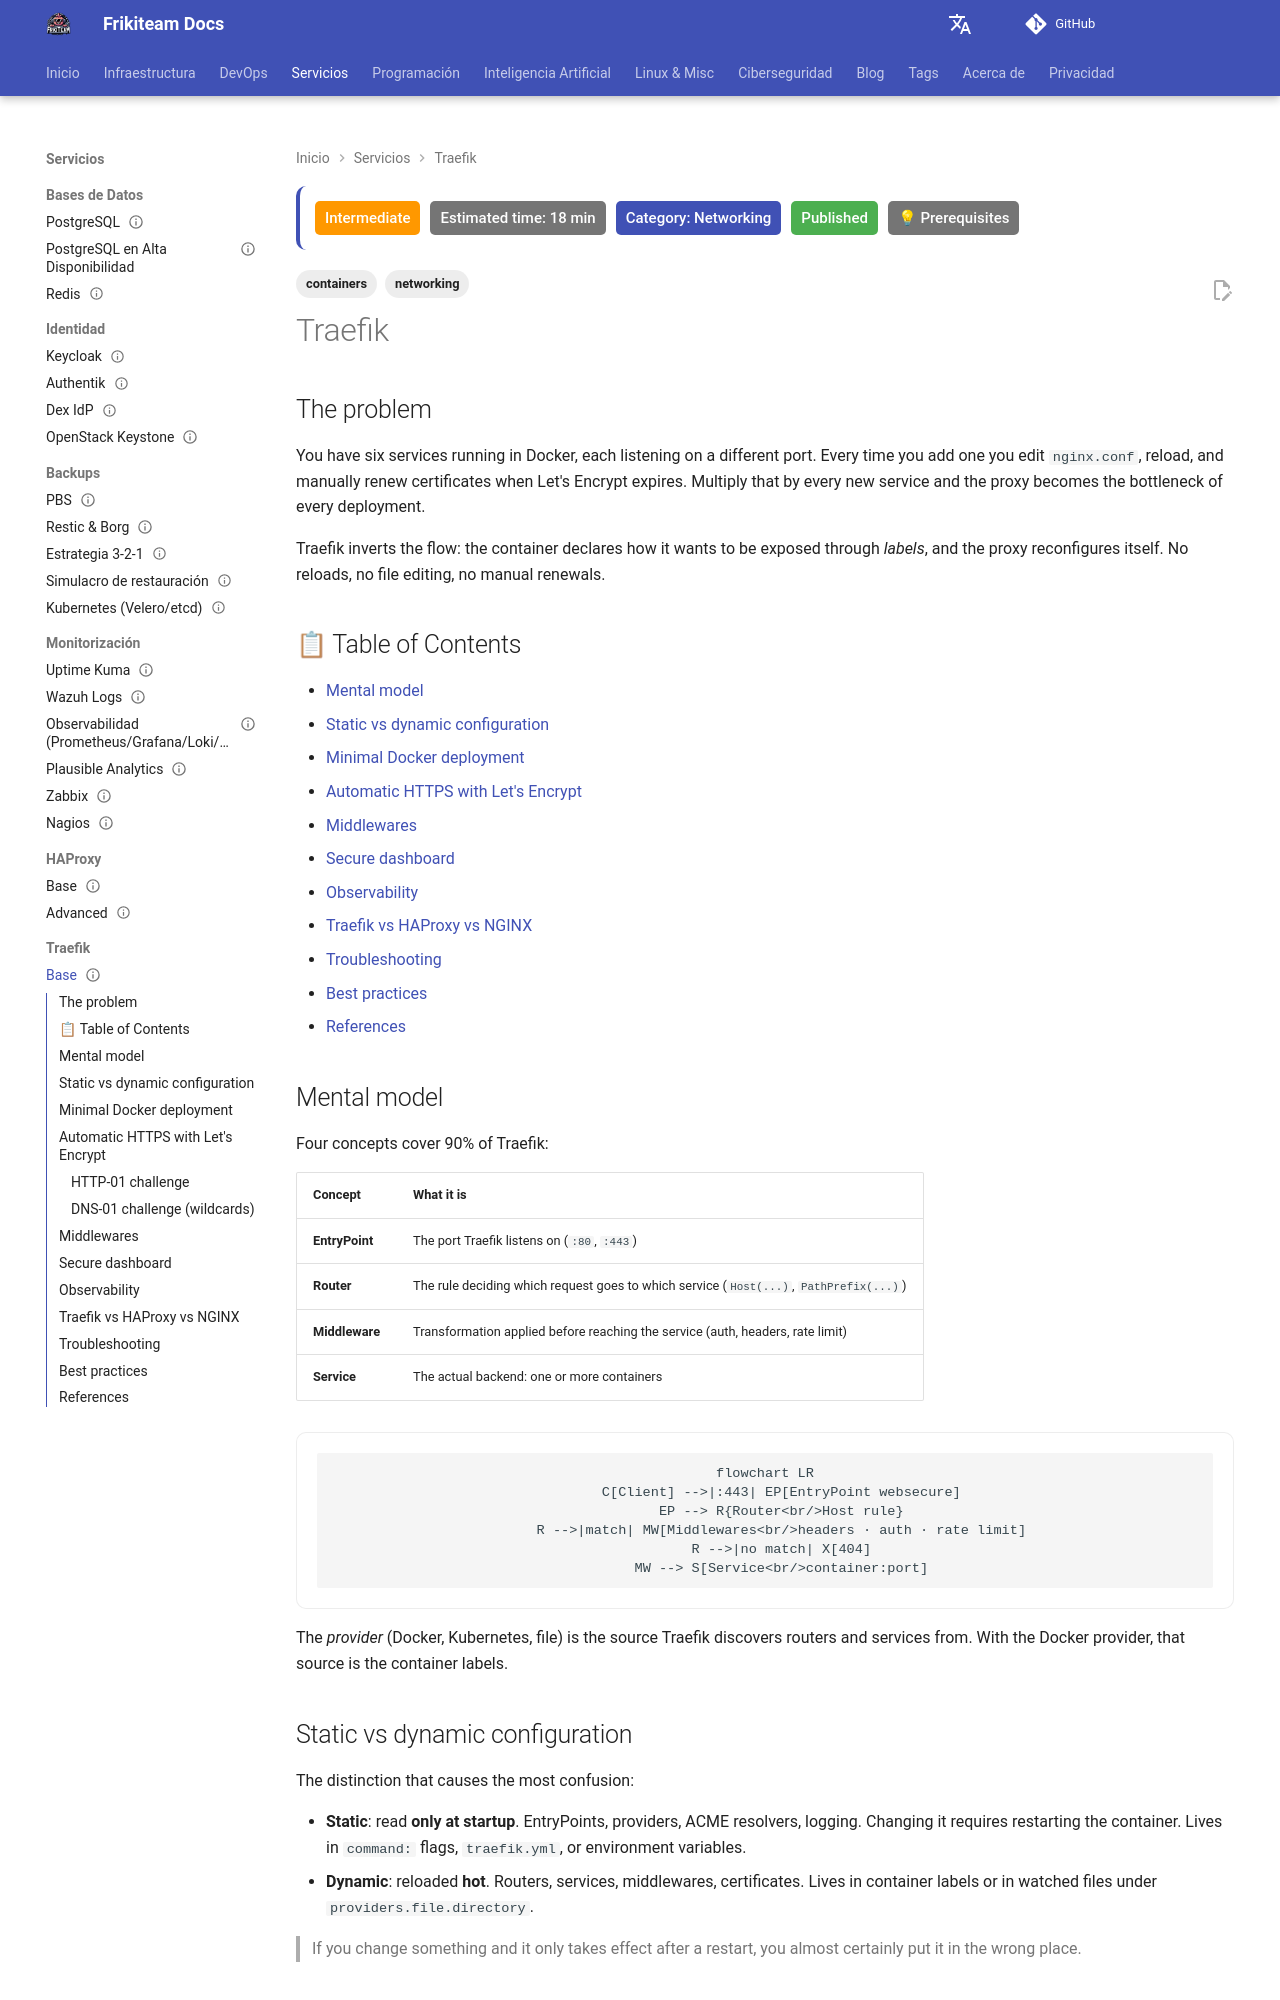

repository: rasty94/Frikiteam-docs · page: en/doc/traefik/traefik_base/index.html · generator: mkdocs

---
title: "Traefik"
description: "Dynamic reverse proxy with automatic service discovery, TLS and middlewares"
tags: ['networking', 'containers']
updated: 2026-08-03
difficulty: intermediate
estimated_time: 18 min
category: Networking
status: published
last_reviewed: 2026-11-23
prerequisites: ["Docker", "Basic DNS", "TLS certificates"]
reviewers: ["@rasty94"]
contributors: ["@rasty94"]
---

# Traefik

## The problem

You have six services running in Docker, each listening on a different port. Every time you add one you edit `nginx.conf`, reload, and manually renew certificates when Let's Encrypt expires. Multiply that by every new service and the proxy becomes the bottleneck of every deployment.

Traefik inverts the flow: the container declares how it wants to be exposed through *labels*, and the proxy reconfigures itself. No reloads, no file editing, no manual renewals.

## 📋 Table of Contents

- [Mental model](#mental-model)
- [Static vs dynamic configuration](#static-vs-dynamic-configuration)
- [Minimal Docker deployment](#minimal-docker-deployment)
- [Automatic HTTPS with Let's Encrypt](#automatic-https-with-lets-encrypt)
- [Middlewares](#middlewares)
- [Secure dashboard](#secure-dashboard)
- [Observability](#observability)
- [Traefik vs HAProxy vs NGINX](#traefik-vs-haproxy-vs-nginx)
- [Troubleshooting](#troubleshooting)
- [Best practices](#best-practices)
- [References](#references)

## Mental model

Four concepts cover 90% of Traefik:

| Concept | What it is |
|---|---|
| **EntryPoint** | The port Traefik listens on (`:80`, `:443`) |
| **Router** | The rule deciding which request goes to which service (`Host(...)`, `PathPrefix(...)`) |
| **Middleware** | Transformation applied before reaching the service (auth, headers, rate limit) |
| **Service** | The actual backend: one or more containers |

```mermaid
flowchart LR
    C[Client] -->|:443| EP[EntryPoint websecure]
    EP --> R{Router<br/>Host rule}
    R -->|match| MW[Middlewares<br/>headers · auth · rate limit]
    R -->|no match| X[404]
    MW --> S[Service<br/>container:port]
```

The *provider* (Docker, Kubernetes, file) is the source Traefik discovers routers and services from. With the Docker provider, that source is the container labels.

## Static vs dynamic configuration

The distinction that causes the most confusion:

- **Static**: read **only at startup**. EntryPoints, providers, ACME resolvers, logging. Changing it requires restarting the container. Lives in `command:` flags, `traefik.yml`, or environment variables.
- **Dynamic**: reloaded **hot**. Routers, services, middlewares, certificates. Lives in container labels or in watched files under `providers.file.directory`.

> If you change something and it only takes effect after a restart, you almost certainly put it in the wrong place.
